Photos from the image-classification dataset "datasets" in the GitHub repository Bangsenjata/AI-Detect-FruitVegetable. Its 11 classes are: Brokoli, Terong, Wortel, anggur, apel, brokoli, jeruk, manggis, pisang, terong, wortel.

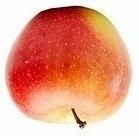
Label: apel

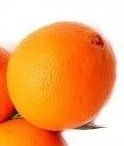
Label: jeruk

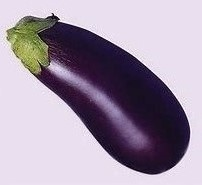
Label: Terong

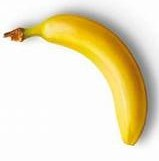
Label: pisang

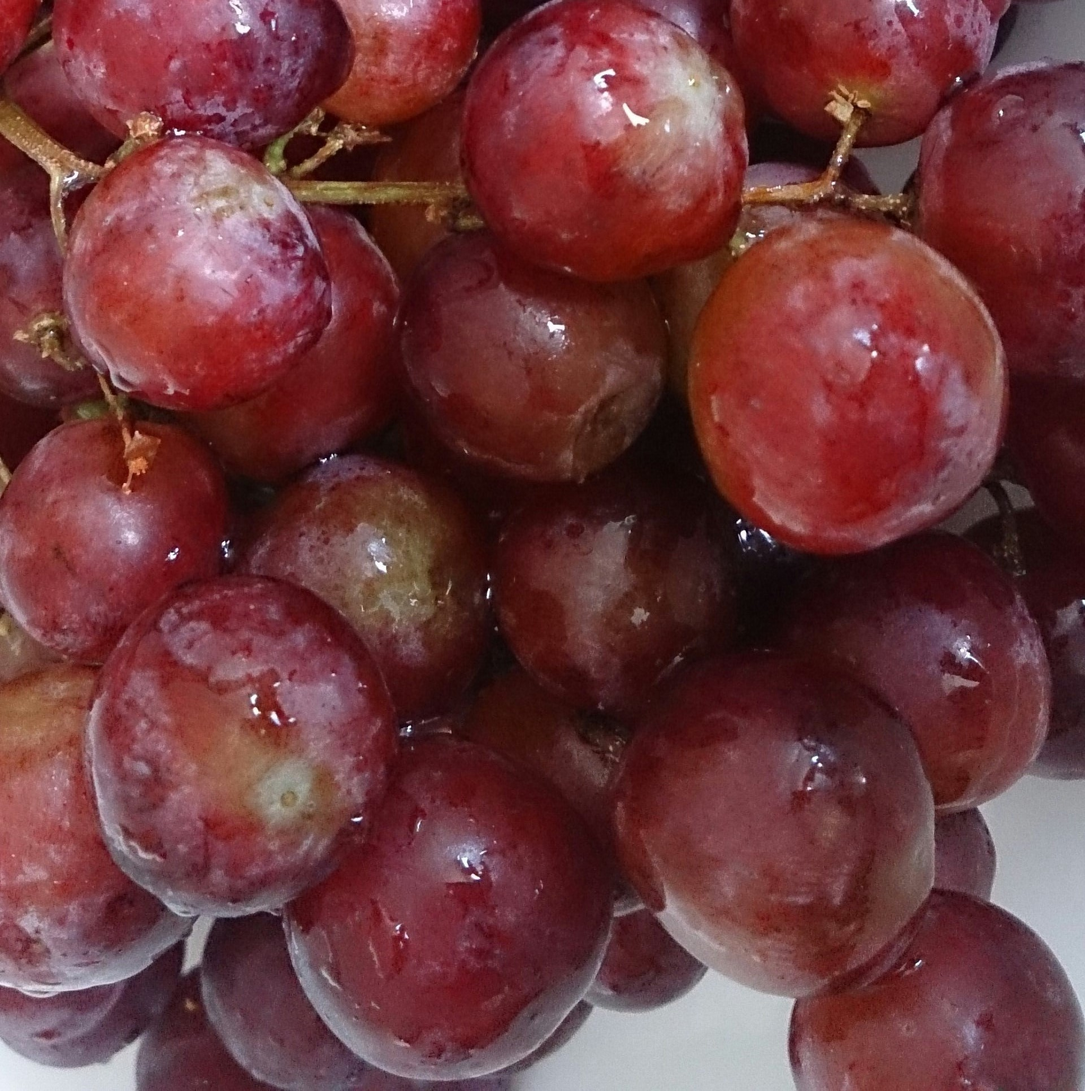
Label: anggur

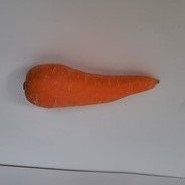
Label: Wortel
